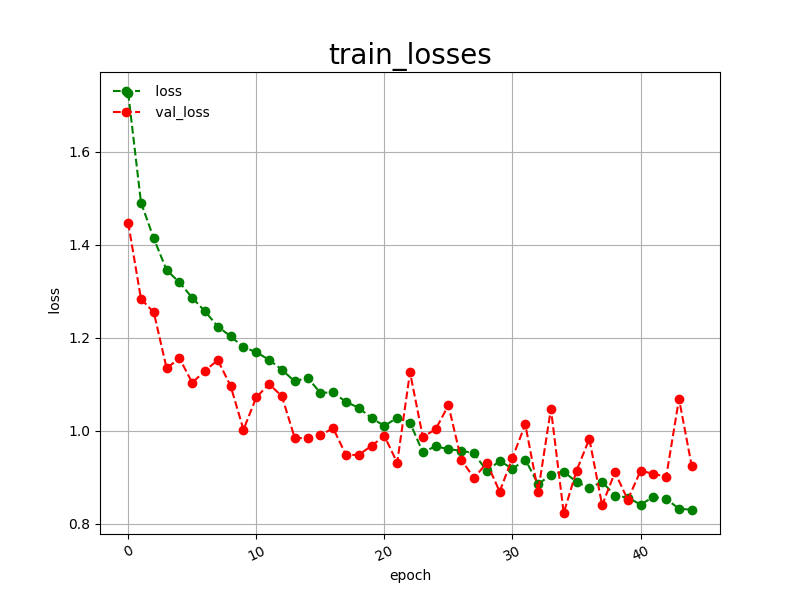

Values plotted in this chart, from the file beside it:
epoch, loss, val_loss
0, 1.726, 1.447
1, 1.49, 1.283
2, 1.413, 1.254
3, 1.345, 1.134
4, 1.319, 1.156
5, 1.286, 1.103
6, 1.256, 1.129
7, 1.224, 1.152
8, 1.203, 1.096
9, 1.179, 1.002
10, 1.169, 1.072
11, 1.152, 1.1
12, 1.131, 1.074
13, 1.106, 0.9844
14, 1.114, 0.9837
15, 1.082, 0.9901
16, 1.082, 1.006
17, 1.062, 0.9478
18, 1.049, 0.9480
19, 1.027, 0.9676
20, 1.01, 0.9889
21, 1.028, 0.9310
22, 1.018, 1.126
23, 0.9534, 0.9866
24, 0.9667, 1.003
25, 0.9601, 1.055
26, 0.9571, 0.9375
27, 0.9513, 0.8983
28, 0.9129, 0.9309
29, 0.9354, 0.8690
30, 0.9178, 0.9420
31, 0.9380, 1.014
32, 0.8855, 0.8690
33, 0.9045, 1.047
34, 0.9119, 0.8231
35, 0.8900, 0.9139
36, 0.8769, 0.9825
37, 0.8900, 0.8398
38, 0.8604, 0.9106
39, 0.8563, 0.8516
40, 0.8411, 0.9139
41, 0.8577, 0.9074
42, 0.8531, 0.9007
43, 0.8324, 1.068
44, 0.8300, 0.9231
